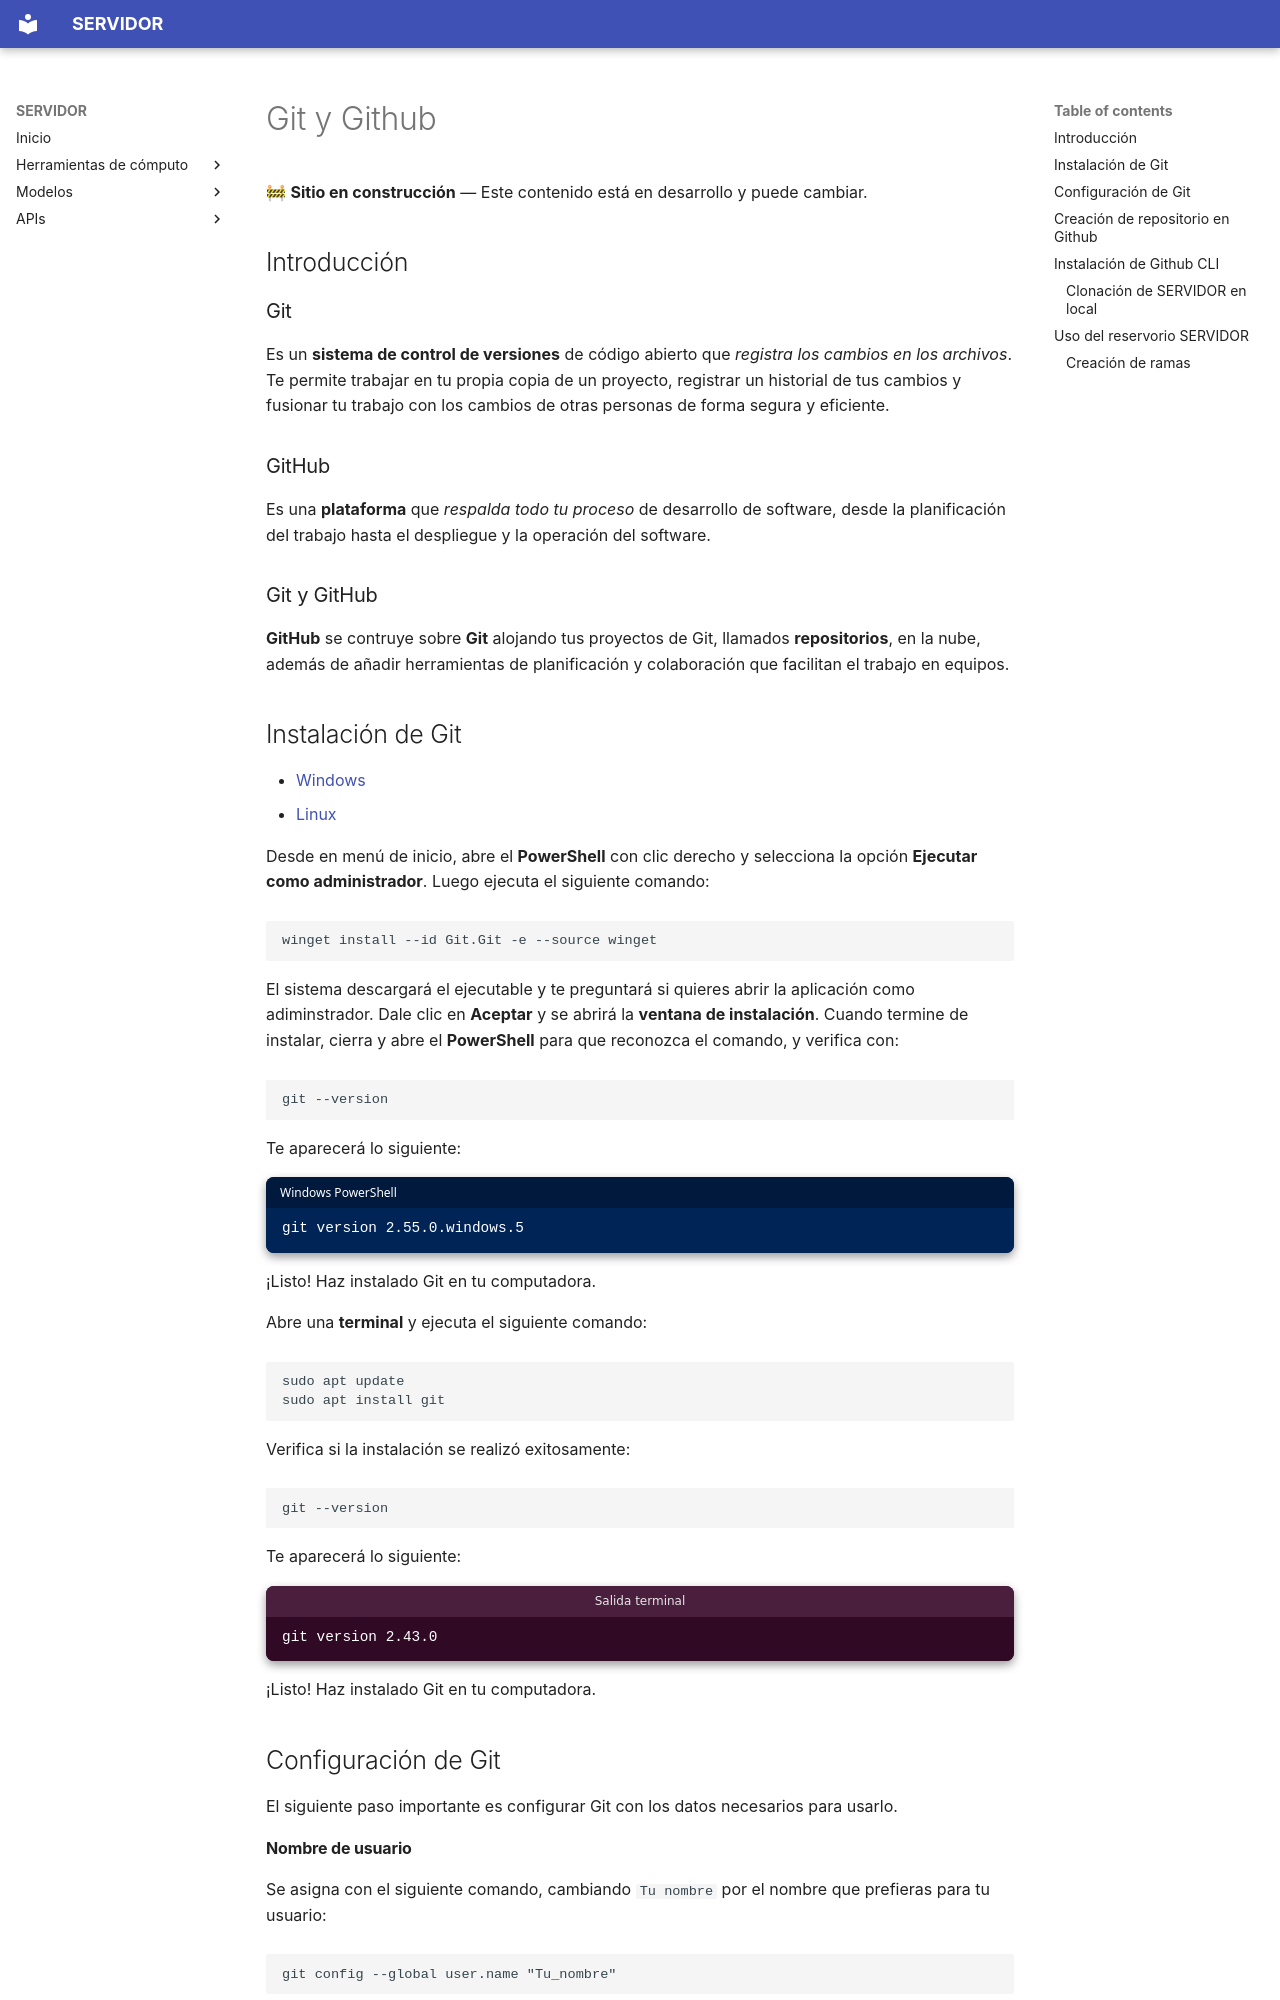

repository: Matematicas-Aplicadas-y-Geociencias/SERVIDOR · page: git_github/index.html · generator: mkdocs

# Git y Github

<!--
Correcciones:
- Uniformizar el tamaño de las imágenes
- Traducir la imagen que tiene inglés al español
- Mejorar la redacción (escribir en tercera persona)
- Investigar cómo poner salidas de terminal con css y html en vez de las imágenes
-->

<div class="alert alert-warning" role="alert">
  🚧 <strong>Sitio en construcción</strong> — Este contenido está en desarrollo y puede cambiar.
</div>

## Introducción

<h3>Git</h3>

<p>Es un <b>sistema de control de versiones</b> de código abierto que <em>registra los cambios en los archivos</em>. Te permite trabajar en tu propia copia de un proyecto, registrar un historial de tus cambios y fusionar tu trabajo con los cambios de otras personas de forma segura y eficiente.</p>

<h3>GitHub</h3>

<p>Es una <b>plataforma</b> que <em>respalda todo tu proceso</em> de desarrollo de software, desde la planificación del trabajo hasta el despliegue y la operación del software.</p>

<h3>Git y GitHub</h3>

<p><b>GitHub</b> se contruye sobre <b>Git</b> alojando tus proyectos de Git, llamados <b>repositorios</b>, en la nube, además de añadir herramientas de planificación y colaboración que facilitan el trabajo en equipos.</p>
